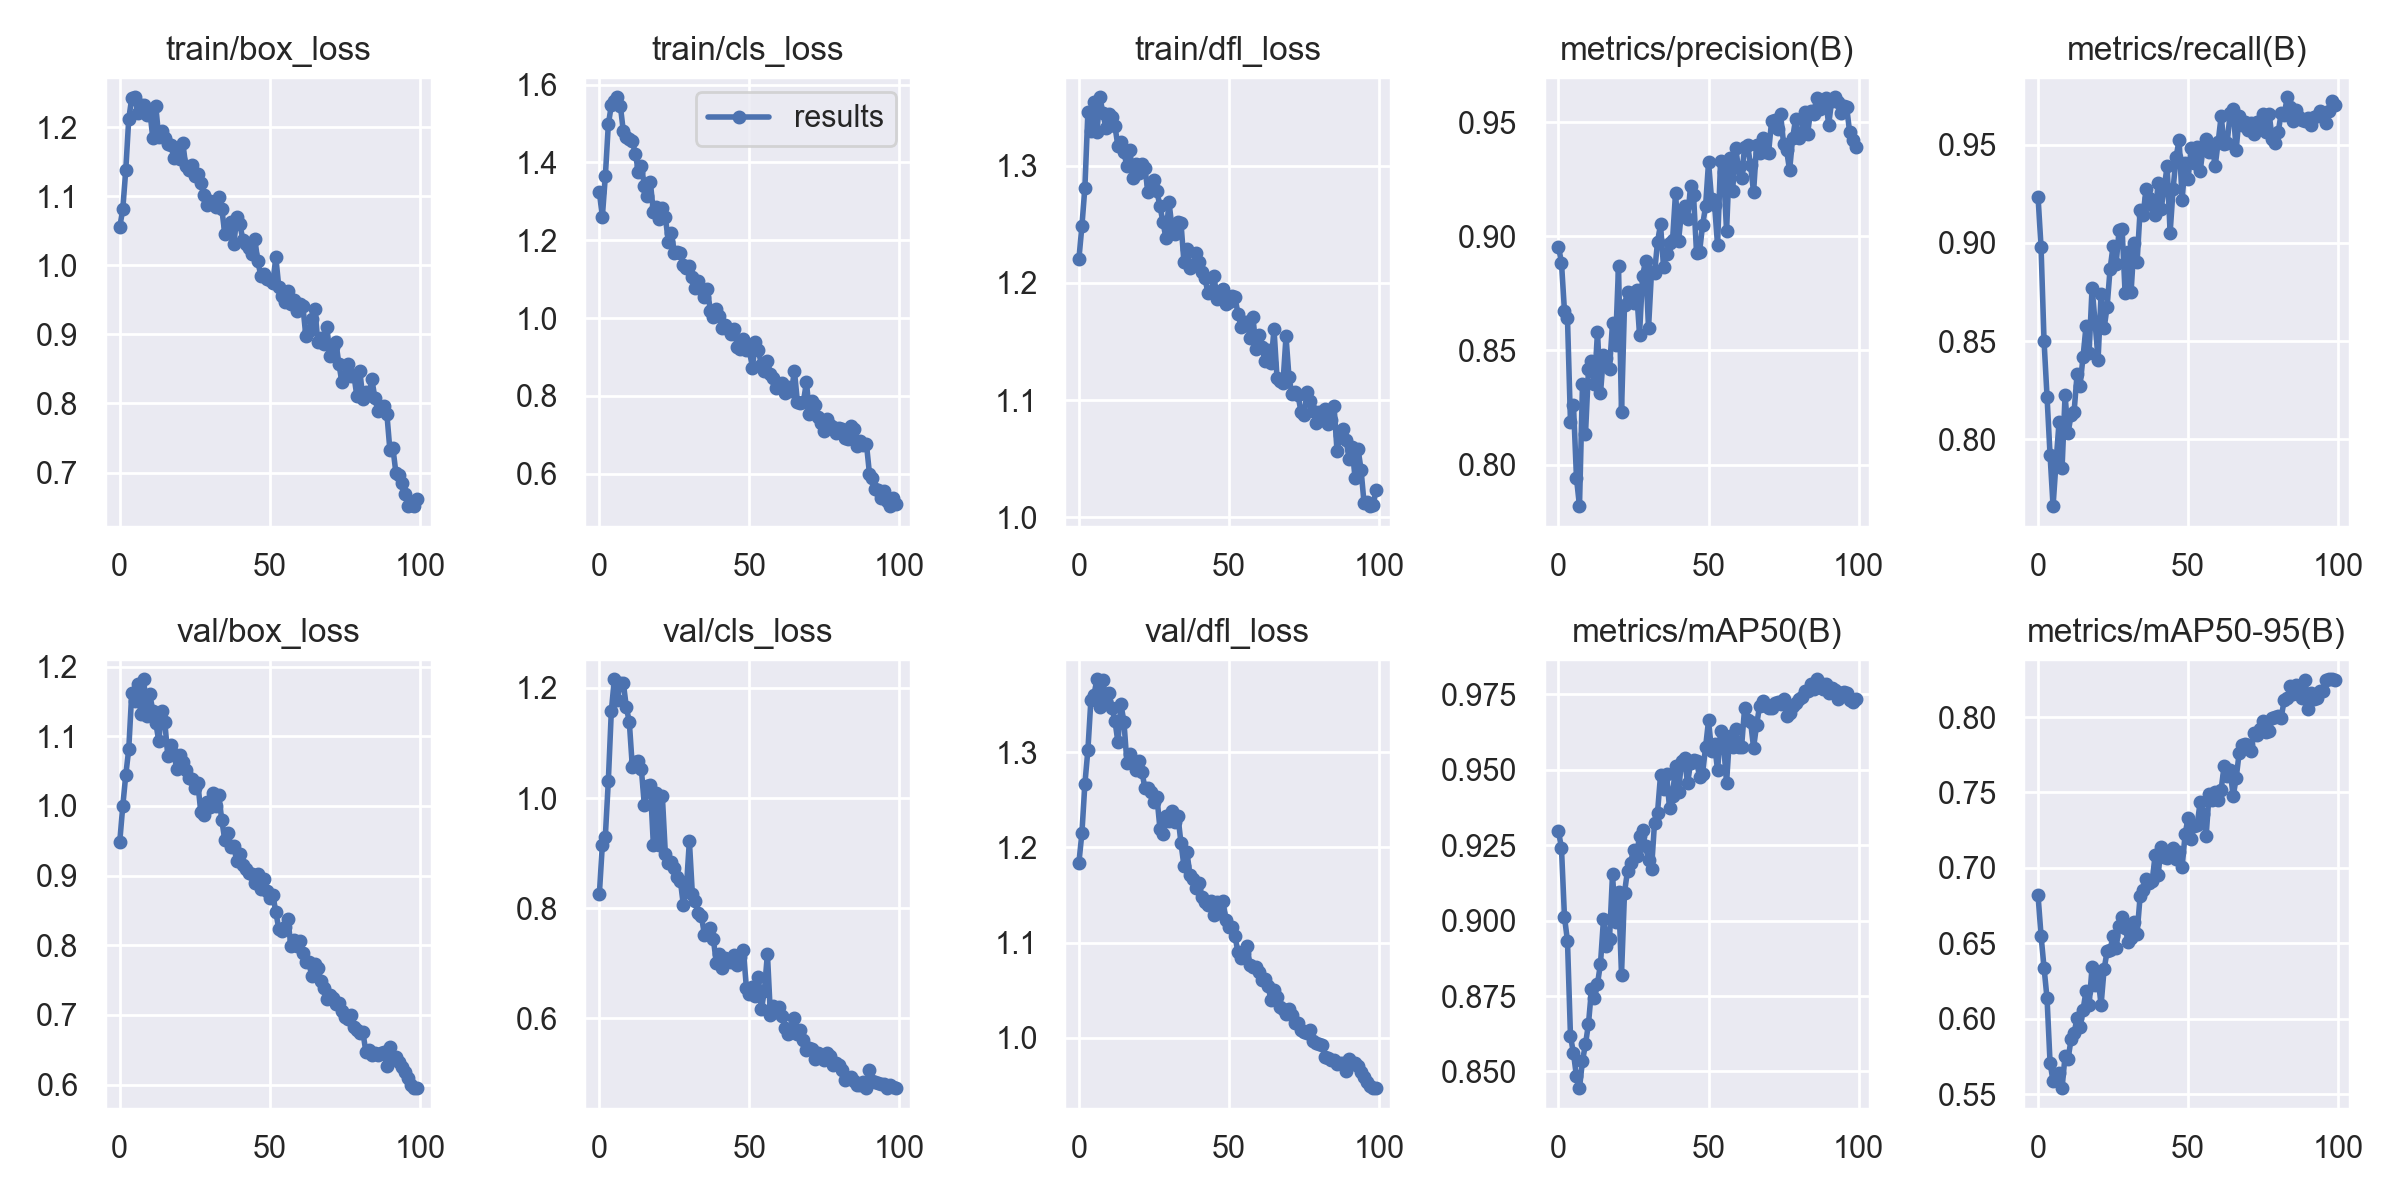

The file beside this chart, header and first rows:
epoch, train/box_loss, train/cls_loss, train/dfl_loss, metrics/precision(B), metrics/recall(B), metrics/mAP50(B), metrics/mAP50-95(B), val/box_loss, val/cls_loss, val/dfl_loss, lr/pg0, lr/pg1, lr/pg2
0, 1.055, 1.325, 1.22, 0.8955, 0.9234, 0.9297, 0.6817, 0.9484, 0.825, 1.184, 0.07029, 0.003301, 0.003301
1, 1.081, 1.26, 1.248, 0.8885, 0.8978, 0.924, 0.6551, 0.9992, 0.9145, 1.215, 0.04023, 0.006568, 0.006568
2, 1.137, 1.364, 1.281, 0.8673, 0.8501, 0.9012, 0.6337, 1.044, 0.9302, 1.267, 0.0101, 0.00977, 0.00977
3, 1.212, 1.498, 1.346, 0.8641, 0.8216, 0.8933, 0.6133, 1.081, 1.031, 1.302, 0.009703, 0.009703, 0.009703
4, 1.242, 1.547, 1.329, 0.8186, 0.7921, 0.8617, 0.5708, 1.162, 1.158, 1.355, 0.009703, 0.009703, 0.009703
5, 1.243, 1.558, 1.354, 0.8262, 0.766, 0.856, 0.5585, 1.151, 1.216, 1.36, 0.009604, 0.009604, 0.009604
6, 1.22, 1.568, 1.329, 0.7941, 0.7884, 0.8483, 0.5591, 1.175, 1.179, 1.377, 0.009505, 0.009505, 0.009505
7, 1.232, 1.546, 1.358, 0.7818, 0.8088, 0.8444, 0.5636, 1.132, 1.209, 1.347, 0.009406, 0.009406, 0.009406
8, 1.232, 1.48, 1.345, 0.8351, 0.7853, 0.8535, 0.5539, 1.182, 1.208, 1.376, 0.009307, 0.009307, 0.009307
9, 1.218, 1.467, 1.332, 0.8133, 0.8225, 0.859, 0.5753, 1.129, 1.165, 1.354, 0.009208, 0.009208, 0.009208
10, 1.224, 1.461, 1.344, 0.8418, 0.8032, 0.8658, 0.5732, 1.161, 1.137, 1.362, 0.009109, 0.009109, 0.009109
11, 1.184, 1.454, 1.341, 0.8455, 0.8124, 0.8772, 0.5863, 1.136, 1.056, 1.346, 0.00901, 0.00901, 0.00901
12, 1.231, 1.423, 1.334, 0.8355, 0.8139, 0.8742, 0.5905, 1.119, 1.066, 1.333, 0.008911, 0.008911, 0.008911
13, 1.185, 1.376, 1.317, 0.8581, 0.8331, 0.8791, 0.6003, 1.093, 1.067, 1.31, 0.008812, 0.008812, 0.008812
14, 1.195, 1.392, 1.32, 0.8313, 0.8274, 0.8857, 0.5942, 1.136, 1.053, 1.35, 0.008713, 0.008713, 0.008713
15, 1.184, 1.341, 1.311, 0.848, 0.8421, 0.9006, 0.606, 1.121, 0.9871, 1.332, 0.008614, 0.008614, 0.008614
16, 1.175, 1.315, 1.3, 0.8467, 0.8578, 0.8915, 0.6184, 1.072, 1.022, 1.289, 0.008515, 0.008515, 0.008515
17, 1.175, 1.35, 1.313, 0.842, 0.8438, 0.8939, 0.6087, 1.087, 1.023, 1.298, 0.008416, 0.008416, 0.008416
18, 1.156, 1.273, 1.289, 0.8619, 0.8772, 0.9153, 0.6343, 1.075, 0.9155, 1.29, 0.008317, 0.008317, 0.008317
19, 1.167, 1.286, 1.301, 0.8523, 0.8595, 0.8994, 0.622, 1.054, 1.009, 1.281, 0.008218, 0.008218, 0.008218
20, 1.154, 1.254, 1.294, 0.8869, 0.8406, 0.9096, 0.6269, 1.074, 0.915, 1.291, 0.008119, 0.008119, 0.008119
21, 1.177, 1.284, 1.301, 0.8231, 0.8737, 0.8821, 0.609, 1.063, 1.003, 1.279, 0.00802, 0.00802, 0.00802
22, 1.143, 1.26, 1.298, 0.87, 0.8564, 0.9093, 0.6327, 1.052, 0.899, 1.262, 0.007921, 0.007921, 0.007921
23, 1.138, 1.196, 1.277, 0.8758, 0.8674, 0.9166, 0.6446, 1.04, 0.8827, 1.262, 0.007822, 0.007822, 0.007822
24, 1.146, 1.22, 1.284, 0.8751, 0.8868, 0.9191, 0.6457, 1.038, 0.8836, 1.259, 0.007723, 0.007723, 0.007723
25, 1.13, 1.168, 1.288, 0.8707, 0.8984, 0.9235, 0.6549, 1.025, 0.8729, 1.248, 0.007624, 0.007624, 0.007624
26, 1.131, 1.169, 1.278, 0.8766, 0.8892, 0.9215, 0.6467, 1.033, 0.8573, 1.253, 0.007525, 0.007525, 0.007525
27, 1.119, 1.167, 1.266, 0.857, 0.9065, 0.928, 0.6617, 0.9909, 0.8498, 1.22, 0.007426, 0.007426, 0.007426
28, 1.101, 1.136, 1.252, 0.8825, 0.9072, 0.93, 0.6676, 0.9873, 0.8057, 1.214, 0.007327, 0.007327, 0.007327
29, 1.087, 1.128, 1.238, 0.8892, 0.8743, 0.9246, 0.6603, 1.006, 0.8362, 1.233, 0.007228, 0.007228, 0.007228
30, 1.093, 1.133, 1.269, 0.8598, 0.8952, 0.9202, 0.651, 0.9983, 0.9225, 1.227, 0.007129, 0.007129, 0.007129
31, 1.09, 1.107, 1.248, 0.8846, 0.8752, 0.9172, 0.6532, 1.019, 0.8254, 1.238, 0.00703, 0.00703, 0.00703
32, 1.084, 1.077, 1.241, 0.8838, 0.8998, 0.9325, 0.6643, 0.9993, 0.8137, 1.226, 0.006931, 0.006931, 0.006931
33, 1.099, 1.096, 1.252, 0.8976, 0.8903, 0.9358, 0.6564, 1.016, 0.7908, 1.233, 0.006832, 0.006832, 0.006832
34, 1.082, 1.075, 1.252, 0.9053, 0.9166, 0.9483, 0.6811, 0.979, 0.7863, 1.205, 0.006733, 0.006733, 0.006733
35, 1.045, 1.055, 1.218, 0.8866, 0.9142, 0.9438, 0.6856, 0.9513, 0.7522, 1.18, 0.006634, 0.006634, 0.006634
36, 1.057, 1.074, 1.229, 0.8925, 0.9275, 0.9488, 0.6925, 0.9611, 0.7585, 1.195, 0.006535, 0.006535, 0.006535
37, 1.062, 1.018, 1.212, 0.8969, 0.923, 0.9372, 0.6896, 0.9412, 0.7643, 1.171, 0.006436, 0.006436, 0.006436
38, 1.031, 1.003, 1.216, 0.8983, 0.9192, 0.9415, 0.691, 0.942, 0.7434, 1.166, 0.006337, 0.006337, 0.006337
39, 1.069, 1.024, 1.225, 0.9191, 0.914, 0.9512, 0.7083, 0.9202, 0.7, 1.158, 0.006238, 0.006238, 0.006238
40, 1.06, 1.005, 1.218, 0.8981, 0.9303, 0.9427, 0.6952, 0.9302, 0.7163, 1.162, 0.006139, 0.006139, 0.006139
41, 1.037, 0.9756, 1.209, 0.911, 0.9172, 0.9529, 0.7139, 0.9144, 0.6911, 1.148, 0.00604, 0.00604, 0.00604
42, 1.031, 0.9819, 1.204, 0.9133, 0.9277, 0.954, 0.7075, 0.9099, 0.71, 1.143, 0.005941, 0.005941, 0.005941
43, 1.025, 0.9731, 1.191, 0.9076, 0.9389, 0.9455, 0.7062, 0.9031, 0.7054, 1.139, 0.005842, 0.005842, 0.005842
44, 1.016, 0.9586, 1.192, 0.922, 0.9051, 0.9523, 0.7112, 0.902, 0.7031, 1.144, 0.005743, 0.005743, 0.005743
45, 1.038, 0.9712, 1.206, 0.9181, 0.9275, 0.9534, 0.7133, 0.8891, 0.7143, 1.129, 0.005644, 0.005644, 0.005644
46, 1.006, 0.9243, 1.186, 0.8926, 0.9438, 0.9528, 0.7056, 0.9016, 0.6968, 1.143, 0.005545, 0.005545, 0.005545
47, 0.985, 0.9204, 1.188, 0.8932, 0.9523, 0.9478, 0.7104, 0.8811, 0.7116, 1.131, 0.005446, 0.005446, 0.005446
48, 0.9869, 0.945, 1.195, 0.9048, 0.9219, 0.9487, 0.7006, 0.8956, 0.7234, 1.143, 0.005347, 0.005347, 0.005347
49, 0.9805, 0.9185, 1.182, 0.9131, 0.9408, 0.9575, 0.7224, 0.8772, 0.6553, 1.123, 0.005248, 0.005248, 0.005248
50, 0.9789, 0.9166, 1.184, 0.9326, 0.9326, 0.9664, 0.7333, 0.8672, 0.6449, 1.116, 0.005149, 0.005149, 0.005149
51, 0.9743, 0.8721, 1.189, 0.9163, 0.9484, 0.9562, 0.719, 0.8726, 0.6576, 1.117, 0.00505, 0.00505, 0.00505
52, 1.012, 0.9392, 1.188, 0.914, 0.9404, 0.9585, 0.728, 0.8472, 0.6415, 1.107, 0.004951, 0.004951, 0.004951
53, 0.9679, 0.9168, 1.174, 0.8962, 0.9485, 0.9499, 0.7284, 0.8234, 0.6746, 1.09, 0.004852, 0.004852, 0.004852
54, 0.955, 0.8794, 1.163, 0.9333, 0.9364, 0.9628, 0.7435, 0.8205, 0.6166, 1.083, 0.004753, 0.004753, 0.004753
55, 0.9466, 0.8645, 1.167, 0.9283, 0.9483, 0.9585, 0.7354, 0.826, 0.6503, 1.089, 0.004654, 0.004654, 0.004654
56, 0.9627, 0.8891, 1.167, 0.9024, 0.9528, 0.9457, 0.7211, 0.8378, 0.7177, 1.096, 0.004555, 0.004555, 0.004555
57, 0.9432, 0.8573, 1.153, 0.9343, 0.9463, 0.9613, 0.7492, 0.7994, 0.606, 1.077, 0.004456, 0.004456, 0.004456
58, 0.9492, 0.8461, 1.171, 0.9197, 0.9494, 0.9574, 0.7449, 0.8073, 0.6231, 1.074, 0.004357, 0.004357, 0.004357
59, 0.9341, 0.8206, 1.144, 0.9388, 0.9389, 0.9635, 0.7504, 0.7988, 0.611, 1.075, 0.004258, 0.004258, 0.004258
... 40 more rows
